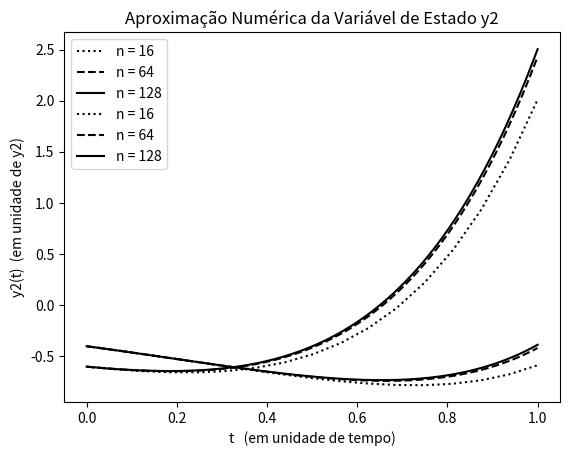

The matplotlib source for this figure:
## 2023.01.23
# [redacted]
# [redacted]

# MAP3122

# based on Roma's program.

# plots for general explicit one-Step methods.

# 3- (manufactured) problem with kwnown exact solution 
#              y"-2y'+2y = (e^2t)*sin(t), 0<=t<=1, y(0) = -0.4, y'(0) = -0.6
                         

import matplotlib.pyplot as plt
import numpy as np
import math

#############################################################################

def phi(t,y,f):
    # define discretization function 
    return f(t,y) # euler method

############################################################################

def f(t, y):
   # bidimensional problem
    f0 =  y[1]
    f1 =  math.exp(2*t)*math.sin(t) - 2*y[0] + 2*y[1]
    
    return np.array([f0, f1])

############################################################################

# other relevant data
t_n_1 = [0]; t_n_2 = [0]; t_n_3 = [0];  T = 1;        # time interval: t in [t0,T]
y_n_1 = [np.array([-0.4, -0.6])]; y_n_2 = [np.array([-0.4, -0.6])];
y_n_3 = [np.array([-0.4, -0.6])]; # initial condition

n_1 = 16                # time interval partition (discretization)
dt = (T-t_n_1[-1])/n_1
while t_n_1[-1] < T:
    y_n_1.append(y_n_1[-1] + dt*phi(t_n_1[-1],y_n_1[-1],f))
    t_n_1.append(t_n_1[-1] + dt)
    dt = min(dt, T-t_n_1[-1])

y_n_1 = np.array(y_n_1)

n_2 = 64                # time interval partition (discretization)
dt = (T-t_n_2[-1])/n_2
while t_n_2[-1] < T:
    y_n_2.append(y_n_2[-1] + dt*phi(t_n_2[-1],y_n_2[-1],f))
    t_n_2.append(t_n_2[-1] + dt)
    dt = min(dt, T-t_n_2[-1])

y_n_2 = np.array(y_n_2)

n_3 = 128                # time interval partition (discretization)
dt = (T-t_n_3[-1])/n_3
while t_n_3[-1] < T:
    y_n_3.append(y_n_3[-1] + dt*phi(t_n_3[-1],y_n_3[-1],f))
    t_n_3.append(t_n_3[-1] + dt)
    dt = min(dt, T-t_n_3[-1])

y_n_3 = np.array(y_n_3)


## plotting the graphic for y1
plt.plot(t_n_1, y_n_1[:,0], 'k:', label = 'n = 16')
plt.plot(t_n_2, y_n_2[:,0], 'k--', label = 'n = 64')
plt.plot(t_n_3, y_n_3[:,0], 'k-', label = 'n = 128')


plt.xlabel('t   (em unidade de tempo)')
plt.ylabel('y1(t)  (em unidade de y1)')
plt.title('Aproximação Numérica da Variável de Estado y1')
plt.legend()
plt.show()

## plotting the graphic for y2
plt.plot(t_n_1, y_n_1[:,1], 'k:', label = 'n = 16')
plt.plot(t_n_2, y_n_2[:,1], 'k--', label = 'n = 64')
plt.plot(t_n_3, y_n_3[:,1], 'k-', label = 'n = 128')


plt.xlabel('t   (em unidade de tempo)')
plt.ylabel('y2(t)  (em unidade de y2)')
plt.title('Aproximação Numérica da Variável de Estado y2')
plt.legend()
plt.show()
